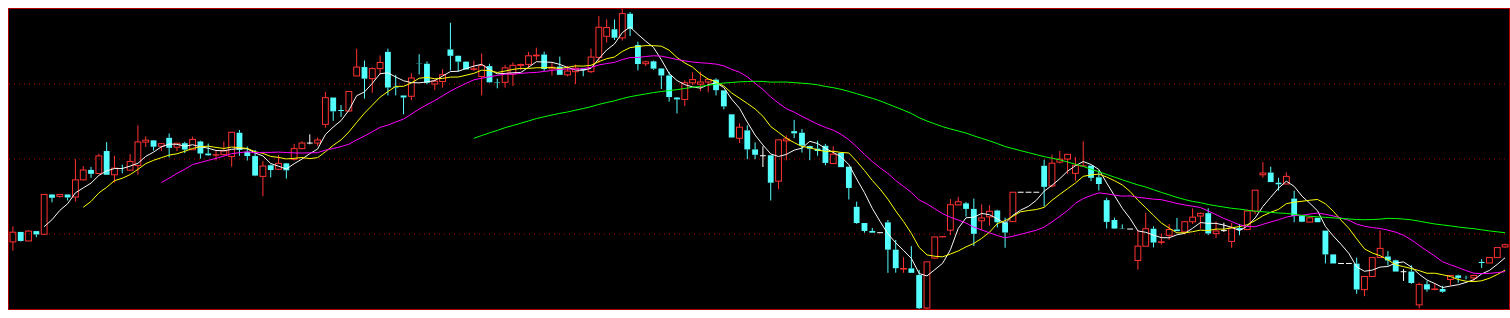
D3 v3 page, settled after 480 driven frames (8 s of simulated time); the page loaded 1 data file(s).


function calcMA(data, n) {
    for (var i = 0; i < data.length; i++) {
        if (!data[i].ma) {
        	data[i].ma = {};
        }
    }
    for (var i = 1; i < n; i++) {
        data[i - 1].ma[n] = null;
    }
    for (var i = n; i <= data.length; i++) {
        var nData = data.slice(i - n, i);
        data[i - 1].ma[n] = d3.mean(nData, function(d) { return d.close });
    }
}

setTimeout(function() {
    var maxWidth = 1500, maxHeight = 300;

    d3.json('60min.json', function(data) {
        data.forEach(function(d, i) { d.index = i });

        var maNs = [ 5, 10, 20, 60 ];
        maNs.forEach(function(maN) { calcMA(data, maN) });

        var width = maxWidth / data.length;

        var min = d3.min(data, function(d) { return Number(d.low) });
        var max = d3.max(data, function(d) { return Number(d.high) });
        var scale = d3.scale.linear().domain([min, max]).range([0, maxHeight]);

        function left(d) { return d.index * width + 1 }
        function mid(d) { return (d.index + .5) * width  }
        function right(d) { return (d.index + 1) * width - 1 }

        function open(d) { return maxHeight - scale(Number(d.open)) }
        function close(d) { return maxHeight - scale(Number(d.close)) }
        function low(d) { return maxHeight - scale(Number(d.low)) }
        function high(d) { return maxHeight - scale(Number(d.high)) }

        function ma(d, n) { return maxHeight - scale(Number(d.ma[n])) }

        var yang = data.filter(function(d) { return d.close > d.open });
        var yin = data.filter(function(d) { return d.close < d.open });
        var cross = data.filter(function(d) { return d.close == d.open });

        var gK = d3.select('svg')
        	.append('g')
        	.attr('class', 'k');

        var gBg = gK.append('g')
        	.attr('class', 'bg');
        gBg.append('path')
	    	.attr('d', 'M 0,' + (maxHeight * .25) + ' L ' + maxWidth + ',' + (maxHeight * .25));
        gBg.append('path')
    		.attr('d', 'M 0,' + (maxHeight * .50) + ' L ' + maxWidth + ',' + (maxHeight * .50));
        gBg.append('path')
			.attr('d', 'M 0,' + (maxHeight * .75) + ' L ' + maxWidth + ',' + (maxHeight * .75));

        var gYang = gK.selectAll('g.yang')
        	.data(yang)
        	.enter()
        	.append('g')
        	.attr('class', 'yang');
        gYang.append('rect')
        	.attr('x', function(d) { return left(d) })
        	.attr('y', function(d) { return close(d) })
        	.attr('width', width - 2)
        	.attr('height', function(d) { return open(d) - close(d) });
        gYang.append('path')
        	.attr('d', function(d) { return 'M ' + mid(d) + ',' + low(d) + ' L ' + mid(d) + ',' + open(d) });
        gYang.append('path')
        	.attr('d', function(d) { return 'M ' + mid(d) + ',' + high(d) + ' L ' + mid(d) + ',' + close(d) });

        var gYin = gK.selectAll('g.yin')
        	.data(yin)
        	.enter()
        	.append('g')
        	.attr('class', 'yin');
        gYin.append('rect')
        	.attr('x', function(d) { return left(d) })
        	.attr('y', function(d) { return open(d) })
        	.attr('width', width - 2)
        	.attr('height', function(d) { return close(d) - open(d) });
        gYin.append('path')
        	.attr('d', function(d) { return 'M ' + mid(d) + ',' + low(d) + ' L ' + mid(d) + ',' + close(d) });
        gYin.append('path')
        	.attr('d', function(d) { return 'M ' + mid(d) + ',' + high(d) + ' L ' + mid(d) + ',' + open(d) });

        var gCross = gK.selectAll('g.cross')
        	.data(cross)
        	.enter()
        	.append('g')
        	.attr('class', 'cross');
        gCross.append('path')
        	.attr('d', function(d) { return 'M ' + left(d) + ',' + close(d) + ' L ' + right(d) + ',' + close(d) });
        gCross.append('path')
        	.attr('d', function(d) { return 'M ' + mid(d) + ',' + low(d) + ' L ' + mid(d) + ',' + close(d) });
        gCross.append('path')
        	.attr('d', function(d) { return 'M ' + mid(d) + ',' + high(d) + ' L ' + mid(d) + ',' + open(d) });

        maNs.forEach(function(maN) {
            var maPath = 'M ' + data.filter(function(d) { return d.ma[maN] }).map(function(d) { return mid(d) + ',' + ma(d, maN) }).join(' L ');
    		var gMa = gK.append('g')
    			.attr('class', 'ma' + maN);
    		gMa.append('path')
    			.attr('d', maPath);
        });
    });
});


### data: 60min.json
[
 {
  "day": "2015-05-19 10:30:00",
  "open": "24.77",
  "high": "25.75",
  "low": "24.21",
  "close": "25.38",
  "volume": "5923041"
 },
 {
  "day": "2015-05-19 11:30:00",
  "open": "25.4",
  "high": "25.4",
  "low": "24.8",
  "close": "24.83",
  "volume": "2323753"
 },
 {
  "day": "2015-05-19 14:00:00",
  "open": "24.83",
  "high": "25.5",
  "low": "24.83",
  "close": "25.45",
  "volume": "2640828"
 },
 {
  "day": "2015-05-19 15:00:00",
  "open": "25.45",
  "high": "25.46",
  "low": "25.07",
  "close": "25.24",
  "volume": "2482910"
 },
 {
  "day": "2015-05-20 10:30:00",
  "open": "25.25",
  "high": "27.76",
  "low": "25.24",
  "close": "27.76",
  "volume": "10524486"
 },
 {
  "day": "2015-05-20 11:30:00",
  "open": "27.76",
  "high": "27.76",
  "low": "27.26",
  "close": "27.55",
  "volume": "4493053"
 },
 {
  "day": "2015-05-20 14:00:00",
  "open": "27.64",
  "high": "27.76",
  "low": "27.56",
  "close": "27.76",
  "volume": "2655501"
 },
 {
  "day": "2015-05-20 15:00:00",
  "open": "27.76",
  "high": "27.76",
  "low": "27.38",
  "close": "27.57",
  "volume": "4000732"
 },
 "... 184 more items"
]